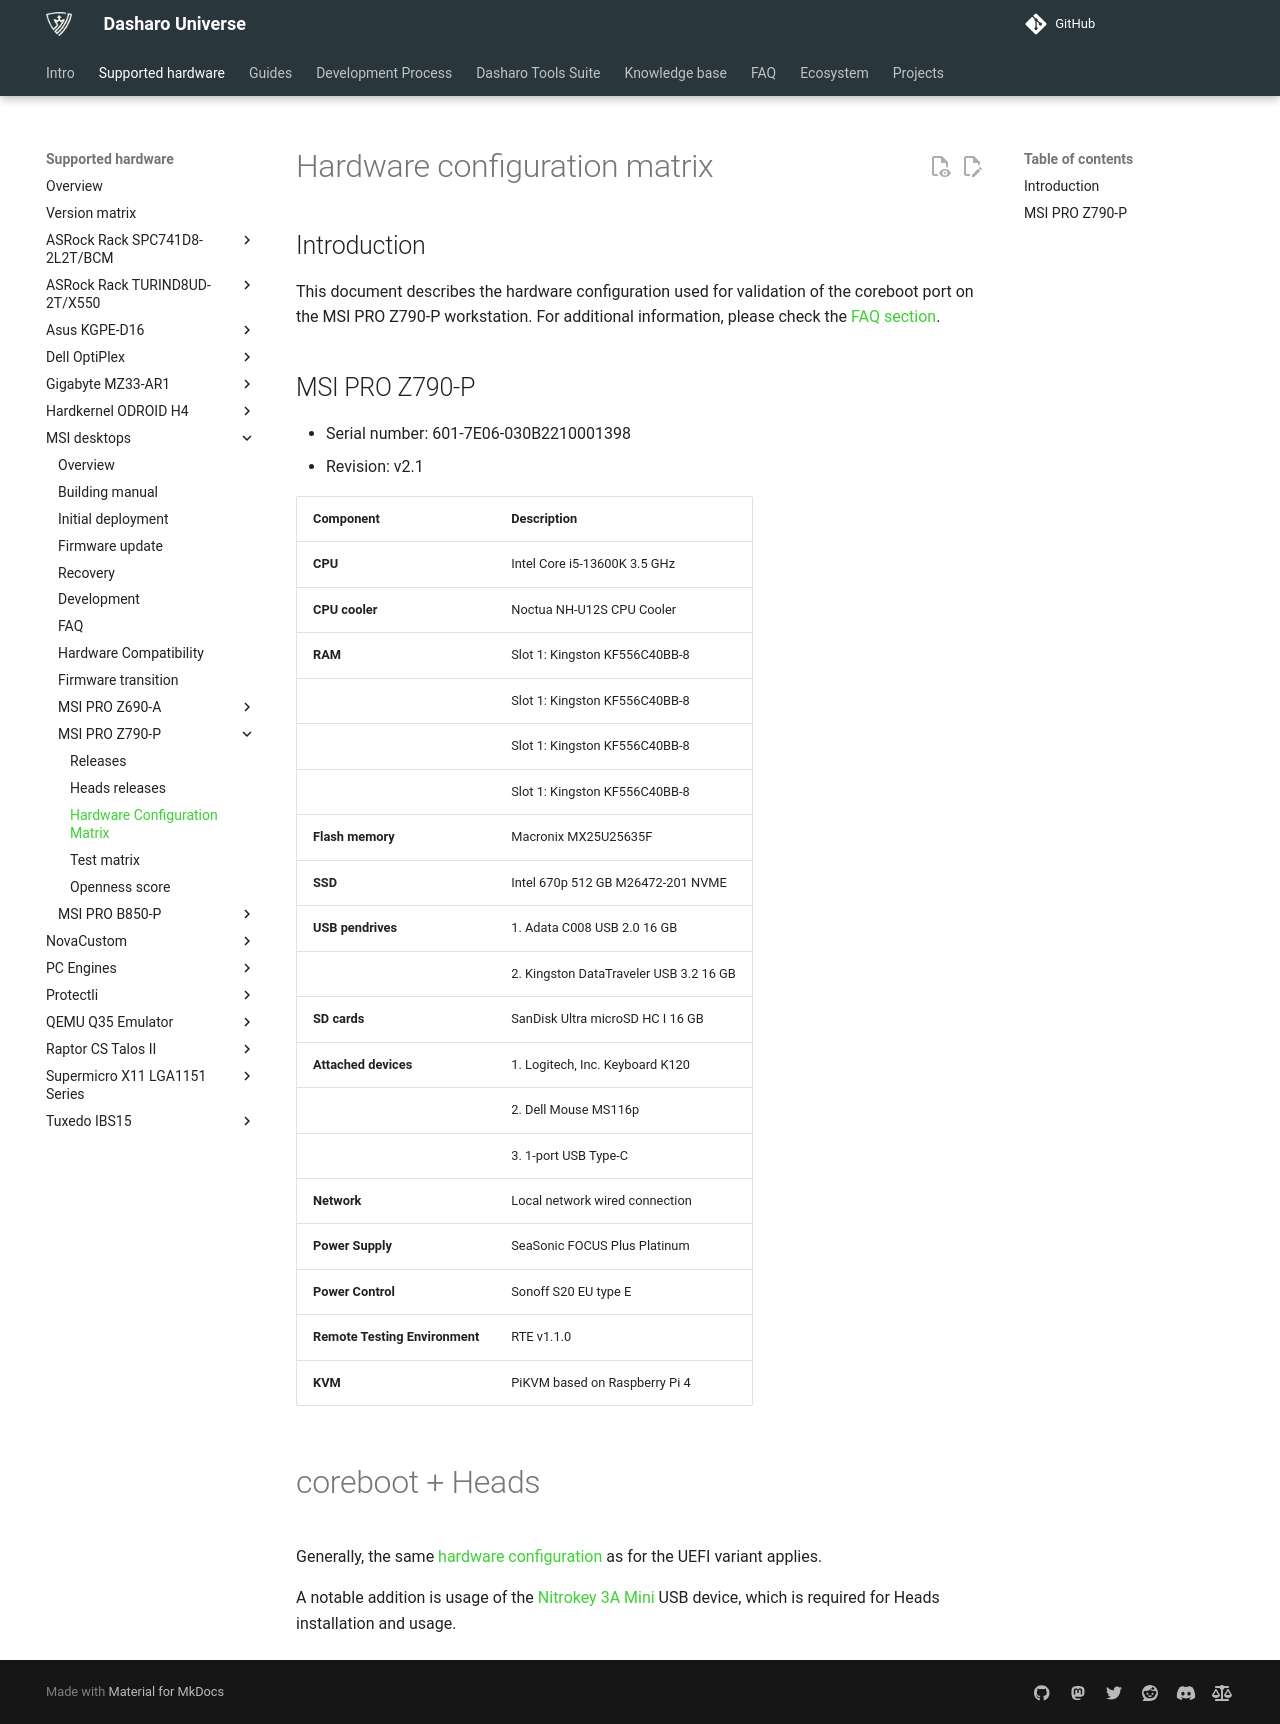

repository: Dasharo/docs · page: variants/msi_z790/hardware-matrix/index.html · generator: mkdocs

# Hardware configuration matrix

## Introduction

This document describes the hardware configuration used for validation of the
coreboot port on the MSI PRO Z790-P workstation. For additional information,
please check the [FAQ section](../../unified/msi/faq.md).

## MSI PRO Z790-P

* Serial number: 601-7E06-030B2210001398
* Revision: v2.1

| Component                      | Description                                 |
|--------------------------------|---------------------------------------------|
| **CPU**                        | Intel Core i5-13600K 3.5 GHz                |
| **CPU cooler**                 | Noctua NH-U12S CPU Cooler                   |
| **RAM**                        | Slot 1: Kingston KF556C40BB-8               |
|                                | Slot 1: Kingston KF556C40BB-8               |
|                                | Slot 1: Kingston KF556C40BB-8               |
|                                | Slot 1: Kingston KF556C40BB-8               |
| **Flash memory**               | Macronix MX25U25635F                        |
| **SSD**                        | Intel 670p 512 GB M26472-201 NVME           |
| **USB pendrives**              | 1. Adata C008 USB 2.0 16 GB                 |
|                                | 2. Kingston DataTraveler USB 3.2 16 GB      |
| **SD cards**                   | SanDisk Ultra microSD HC I 16 GB            |
| **Attached devices**           | 1. Logitech, Inc. Keyboard K120             |
|                                | 2. Dell Mouse MS116p                        |
|                                | 3. 1-port USB Type-C                        |
| **Network**                    | Local network wired connection              |
| **Power Supply**               | SeaSonic FOCUS Plus Platinum                |
| **Power Control**              | Sonoff S20 EU type E                        |
| **Remote Testing Environment** | RTE v1.1.0                                  |
| **KVM**                        | PiKVM based on Raspberry Pi 4               |

# coreboot + Heads

Generally, the same [hardware configuration](hardware-matrix.md) as for the
UEFI variant applies.

A notable addition is usage of the
[Nitrokey 3A Mini](https://shop.nitrokey.com/shop/nk3am-nitrokey-3a-mini-149)
USB device, which is required for Heads installation and usage.
